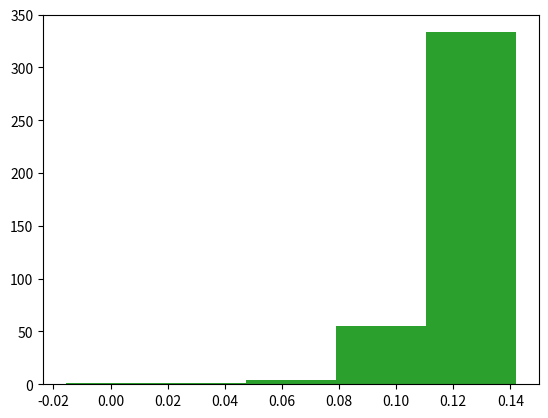

The script that saved this image:
# -*- coding: utf-8 -*-
"""
Created on Thu Nov 23 10:57:10 2017

[redacted]
"""

import numpy
import matplotlib.pyplot as plt

def makeDeckAndShuffle(stacked=False):
    deck=[]
    if stacked:
        faces=[2,3,4,5,6,7,2,9,10,"jack","queen","king","ace"]
    else:
        faces=[2,3,4,5,6,7,8,9,10,"jack","queen","king","ace"]
    for suit in ["clubs","hearts","spades","diamonds"]:
        for face in faces:
            deck.append((face,suit))
            
    numpy.random.shuffle(deck)
    return deck

def facesToValues(card):
    face,suit=card
    if face in ["jack","queen","king"]: 
        return 10
    if face=="ace":
        return 11
    return int(face)
    
def blackjack(cards):
    sumOfValues=0
    for card in cards:
        sumOfValues+=facesToValues(card)
    haveBlackjack=sumOfValues==21
    return haveBlackjack


def runGame(stacked=False,numGames=1000):
    numOfAcesOnFirstDraw=0.0
    numOfAcesOnFirstDrawAndBlackJack=0.0  
    numOfBlackJacks=0.0
    
    for numberOfGame in range(numGames):
        currentGame=makeDeckAndShuffle(stacked)
        draws=currentGame[:3]
        
        if draws[0][0]=="ace":
            numOfAcesOnFirstDraw+=1.0
     
        if draws[0][0]=="ace" and blackjack(draws):
            numOfAcesOnFirstDrawAndBlackJack+=1.0 
            
        if blackjack(draws):
            numOfBlackJacks+=1.0
    
        
    pOfAcesOnFirstDraw=numOfAcesOnFirstDraw/(numberOfGame+1.0)
    pOfAcesOnFirstDrawAndBlackJack=numOfAcesOnFirstDrawAndBlackJack/(numberOfGame+1.0)
    pOfBlackJackGivenAceOnFirstDraw=pOfAcesOnFirstDrawAndBlackJack/pOfAcesOnFirstDraw
    return pOfBlackJackGivenAceOnFirstDraw
    

fairScores=[] 
for runs in range(1000):
    fairScores+=[runGame(False)]

stackedScores=[] 
for runs in range(1000):
    stackedScores+=[runGame(True)]

allScores=fairScores+stackedScores
numBins=5
mhist,mbins=numpy.histogram(allScores,numBins)

mhist=numpy.array(mhist)/float(len(allScores))

#marginal dist
plt.bar(mbins[:-1],mhist,mbins[1:]-mbins[:-1])
plt.show()

#Likelihood for the hypothesis that the deck is stacked...
stackedHist,stackedBins=numpy.histogram(stackedScores,mbins)
stackedHist=numpy.array(stackedHist)/float(len(stackedScores))

stackedPosterior=stackedHist+0.5/mhist

#likelihood of stacked Hyp
plt.bar(mbins[:-1],stackedHist,mbins[1:]-mbins[:-1])
plt.show()

#Posterior stacked Hyp
plt.bar(mbins[:-1],stackedPosterior,mbins[1:]-mbins[:-1])
plt.show()

        

#Likelihood for the hypothesis that the deck is fair...
#fairHist, fairBins = numpy.histogram(fairScores,mbins)
#fairHist=numpy.histogram(fairScores,mbins)
    
#fairScores=numpy.array(fairScores)
#print("Fair game",fairScores.mean(),numpy.sqrt(fairScores.var()))

#stackedScores=numpy.array(stackedScores)
#print("Stacked game",stackedScores.mean(),numpy.sqrt(stackedScores.var()))


#n,bins,patches=plt.hist(fairScores,10,normed=True,facecolor="blue",alpha=0.5)
#plt.hist(stackedScores,10,normed=True,facecolor="red",alpha=0.5)

#plt.show()
